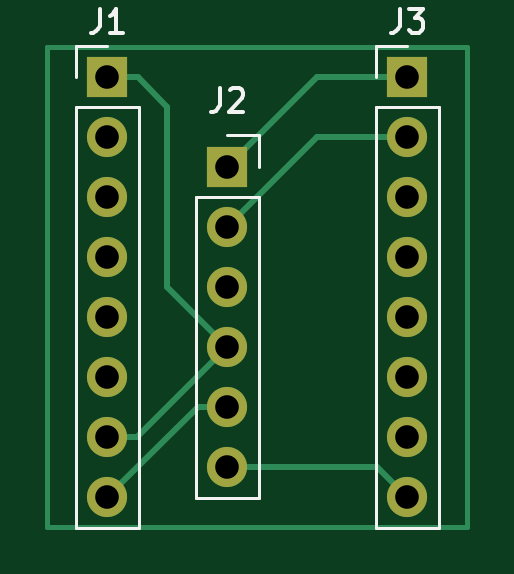
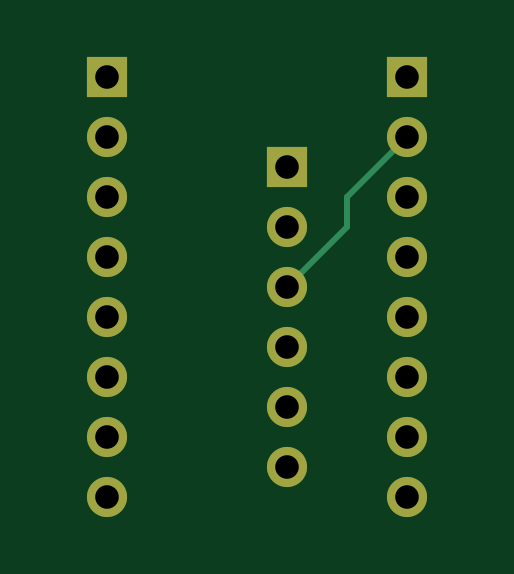
Circuit board: 11 layer files. Board 17.8 x 20.3 mm.
- bottom_copper: adapter-B_Cu.gbl (1456 bytes)
- bottom_mask: adapter-B_Mask.gbs (1136 bytes)
- paste: adapter-B_Paste.gbp (490 bytes)
- bottom_silk: adapter-B_Silkscreen.gbo (1139 bytes)
- outline: adapter-Edge_Cuts.gm1 (457 bytes)
- top_copper: adapter-F_Cu.gtl (2342 bytes)
- top_mask: adapter-F_Mask.gts (1136 bytes)
- paste: adapter-F_Paste.gtp (490 bytes)
- top_silk: adapter-F_Silkscreen.gto (3349 bytes)
- drill: adapter-NPTH.drl (276 bytes)
- drill: adapter-PTH.drl (681 bytes)

=== bottom_copper: adapter-B_Cu.gbl ===
G04 #@! TF.GenerationSoftware,KiCad,Pcbnew,(6.0.2)*
G04 #@! TF.CreationDate,2025-01-10T20:51:35+01:00*
G04 #@! TF.ProjectId,adapter,61646170-7465-4722-9e6b-696361645f70,rev?*
G04 #@! TF.SameCoordinates,Original*
G04 #@! TF.FileFunction,Copper,L2,Bot*
G04 #@! TF.FilePolarity,Positive*
%FSLAX46Y46*%
G04 Gerber Fmt 4.6, Leading zero omitted, Abs format (unit mm)*
G04 Created by KiCad (PCBNEW (6.0.2)) date 2025-01-10 20:51:35*
%MOMM*%
%LPD*%
G01*
G04 APERTURE LIST*
G04 #@! TA.AperFunction,ComponentPad*
%ADD10R,1.700000X1.700000*%
G04 #@! TD*
G04 #@! TA.AperFunction,ComponentPad*
%ADD11O,1.700000X1.700000*%
G04 #@! TD*
G04 #@! TA.AperFunction,Conductor*
%ADD12C,0.250000*%
G04 #@! TD*
G04 APERTURE END LIST*
D10*
X142240000Y-88900000D03*
D11*
X142240000Y-91440000D03*
X142240000Y-93980000D03*
X142240000Y-96520000D03*
X142240000Y-99060000D03*
X142240000Y-101600000D03*
D10*
X137160000Y-85105000D03*
D11*
X137160000Y-87645000D03*
X137160000Y-90185000D03*
X137160000Y-92725000D03*
X137160000Y-95265000D03*
X137160000Y-97805000D03*
X137160000Y-100345000D03*
X137160000Y-102885000D03*
D10*
X149860000Y-85105000D03*
D11*
X149860000Y-87645000D03*
X149860000Y-90185000D03*
X149860000Y-92725000D03*
X149860000Y-95265000D03*
X149860000Y-97805000D03*
X149860000Y-100345000D03*
X149860000Y-102885000D03*
D12*
X139700000Y-90185000D02*
X139700000Y-91440000D01*
X137160000Y-87645000D02*
X139700000Y-90185000D01*
X139700000Y-91440000D02*
X142240000Y-93980000D01*
M02*

=== bottom_mask: adapter-B_Mask.gbs ===
G04 #@! TF.GenerationSoftware,KiCad,Pcbnew,(6.0.2)*
G04 #@! TF.CreationDate,2025-01-10T20:51:36+01:00*
G04 #@! TF.ProjectId,adapter,61646170-7465-4722-9e6b-696361645f70,rev?*
G04 #@! TF.SameCoordinates,Original*
G04 #@! TF.FileFunction,Soldermask,Bot*
G04 #@! TF.FilePolarity,Negative*
%FSLAX46Y46*%
G04 Gerber Fmt 4.6, Leading zero omitted, Abs format (unit mm)*
G04 Created by KiCad (PCBNEW (6.0.2)) date 2025-01-10 20:51:36*
%MOMM*%
%LPD*%
G01*
G04 APERTURE LIST*
%ADD10R,1.700000X1.700000*%
%ADD11O,1.700000X1.700000*%
G04 APERTURE END LIST*
D10*
X142240000Y-88900000D03*
D11*
X142240000Y-91440000D03*
X142240000Y-93980000D03*
X142240000Y-96520000D03*
X142240000Y-99060000D03*
X142240000Y-101600000D03*
D10*
X137160000Y-85105000D03*
D11*
X137160000Y-87645000D03*
X137160000Y-90185000D03*
X137160000Y-92725000D03*
X137160000Y-95265000D03*
X137160000Y-97805000D03*
X137160000Y-100345000D03*
X137160000Y-102885000D03*
D10*
X149860000Y-85105000D03*
D11*
X149860000Y-87645000D03*
X149860000Y-90185000D03*
X149860000Y-92725000D03*
X149860000Y-95265000D03*
X149860000Y-97805000D03*
X149860000Y-100345000D03*
X149860000Y-102885000D03*
M02*

=== paste: adapter-B_Paste.gbp ===
G04 #@! TF.GenerationSoftware,KiCad,Pcbnew,(6.0.2)*
G04 #@! TF.CreationDate,2025-01-10T20:51:35+01:00*
G04 #@! TF.ProjectId,adapter,61646170-7465-4722-9e6b-696361645f70,rev?*
G04 #@! TF.SameCoordinates,Original*
G04 #@! TF.FileFunction,Paste,Bot*
G04 #@! TF.FilePolarity,Positive*
%FSLAX46Y46*%
G04 Gerber Fmt 4.6, Leading zero omitted, Abs format (unit mm)*
G04 Created by KiCad (PCBNEW (6.0.2)) date 2025-01-10 20:51:35*
%MOMM*%
%LPD*%
G01*
G04 APERTURE LIST*
G04 APERTURE END LIST*
M02*

=== bottom_silk: adapter-B_Silkscreen.gbo ===
G04 #@! TF.GenerationSoftware,KiCad,Pcbnew,(6.0.2)*
G04 #@! TF.CreationDate,2025-01-10T20:51:35+01:00*
G04 #@! TF.ProjectId,adapter,61646170-7465-4722-9e6b-696361645f70,rev?*
G04 #@! TF.SameCoordinates,Original*
G04 #@! TF.FileFunction,Legend,Bot*
G04 #@! TF.FilePolarity,Positive*
%FSLAX46Y46*%
G04 Gerber Fmt 4.6, Leading zero omitted, Abs format (unit mm)*
G04 Created by KiCad (PCBNEW (6.0.2)) date 2025-01-10 20:51:35*
%MOMM*%
%LPD*%
G01*
G04 APERTURE LIST*
%ADD10R,1.700000X1.700000*%
%ADD11O,1.700000X1.700000*%
G04 APERTURE END LIST*
%LPC*%
D10*
X142240000Y-88900000D03*
D11*
X142240000Y-91440000D03*
X142240000Y-93980000D03*
X142240000Y-96520000D03*
X142240000Y-99060000D03*
X142240000Y-101600000D03*
D10*
X137160000Y-85105000D03*
D11*
X137160000Y-87645000D03*
X137160000Y-90185000D03*
X137160000Y-92725000D03*
X137160000Y-95265000D03*
X137160000Y-97805000D03*
X137160000Y-100345000D03*
X137160000Y-102885000D03*
D10*
X149860000Y-85105000D03*
D11*
X149860000Y-87645000D03*
X149860000Y-90185000D03*
X149860000Y-92725000D03*
X149860000Y-95265000D03*
X149860000Y-97805000D03*
X149860000Y-100345000D03*
X149860000Y-102885000D03*
M02*

=== outline: adapter-Edge_Cuts.gm1 ===
G04 #@! TF.GenerationSoftware,KiCad,Pcbnew,(6.0.2)*
G04 #@! TF.CreationDate,2025-01-10T20:51:36+01:00*
G04 #@! TF.ProjectId,adapter,61646170-7465-4722-9e6b-696361645f70,rev?*
G04 #@! TF.SameCoordinates,Original*
G04 #@! TF.FileFunction,Profile,NP*
%FSLAX46Y46*%
G04 Gerber Fmt 4.6, Leading zero omitted, Abs format (unit mm)*
G04 Created by KiCad (PCBNEW (6.0.2)) date 2025-01-10 20:51:36*
%MOMM*%
%LPD*%
G01*
G04 APERTURE LIST*
G04 APERTURE END LIST*
M02*

=== top_copper: adapter-F_Cu.gtl ===
G04 #@! TF.GenerationSoftware,KiCad,Pcbnew,(6.0.2)*
G04 #@! TF.CreationDate,2025-01-10T20:51:35+01:00*
G04 #@! TF.ProjectId,adapter,61646170-7465-4722-9e6b-696361645f70,rev?*
G04 #@! TF.SameCoordinates,Original*
G04 #@! TF.FileFunction,Copper,L1,Top*
G04 #@! TF.FilePolarity,Positive*
%FSLAX46Y46*%
G04 Gerber Fmt 4.6, Leading zero omitted, Abs format (unit mm)*
G04 Created by KiCad (PCBNEW (6.0.2)) date 2025-01-10 20:51:35*
%MOMM*%
%LPD*%
G01*
G04 APERTURE LIST*
G04 #@! TA.AperFunction,NonConductor*
%ADD10C,0.200000*%
G04 #@! TD*
G04 #@! TA.AperFunction,ComponentPad*
%ADD11R,1.700000X1.700000*%
G04 #@! TD*
G04 #@! TA.AperFunction,ComponentPad*
%ADD12O,1.700000X1.700000*%
G04 #@! TD*
G04 #@! TA.AperFunction,Conductor*
%ADD13C,0.250000*%
G04 #@! TD*
G04 APERTURE END LIST*
D10*
X152400000Y-83820000D02*
X134620000Y-83820000D01*
X152400000Y-104140000D02*
X152400000Y-83820000D01*
X134620000Y-104140000D02*
X152400000Y-104140000D01*
X134620000Y-83820000D02*
X134620000Y-104140000D01*
D11*
X142240000Y-88900000D03*
D12*
X142240000Y-91440000D03*
X142240000Y-93980000D03*
X142240000Y-96520000D03*
X142240000Y-99060000D03*
X142240000Y-101600000D03*
D11*
X137160000Y-85105000D03*
D12*
X137160000Y-87645000D03*
X137160000Y-90185000D03*
X137160000Y-92725000D03*
X137160000Y-95265000D03*
X137160000Y-97805000D03*
X137160000Y-100345000D03*
X137160000Y-102885000D03*
D11*
X149860000Y-85105000D03*
D12*
X149860000Y-87645000D03*
X149860000Y-90185000D03*
X149860000Y-92725000D03*
X149860000Y-95265000D03*
X149860000Y-97805000D03*
X149860000Y-100345000D03*
X149860000Y-102885000D03*
D13*
X139700000Y-86360000D02*
X139700000Y-93980000D01*
X139700000Y-93980000D02*
X142240000Y-96520000D01*
X137160000Y-85105000D02*
X138445000Y-85105000D01*
X137160000Y-100345000D02*
X138415000Y-100345000D01*
X138415000Y-100345000D02*
X142240000Y-96520000D01*
X138445000Y-85105000D02*
X139700000Y-86360000D01*
X137160000Y-87645000D02*
X137160000Y-88021010D01*
X137160000Y-102885000D02*
X140985000Y-99060000D01*
X140985000Y-99060000D02*
X142240000Y-99060000D01*
X146035000Y-87645000D02*
X142240000Y-91440000D01*
X149860000Y-87645000D02*
X146035000Y-87645000D01*
X146035000Y-85105000D02*
X142240000Y-88900000D01*
X149860000Y-85105000D02*
X146035000Y-85105000D01*
X149860000Y-102885000D02*
X148575000Y-101600000D01*
X148575000Y-101600000D02*
X142240000Y-101600000D01*
M02*

=== top_mask: adapter-F_Mask.gts ===
G04 #@! TF.GenerationSoftware,KiCad,Pcbnew,(6.0.2)*
G04 #@! TF.CreationDate,2025-01-10T20:51:36+01:00*
G04 #@! TF.ProjectId,adapter,61646170-7465-4722-9e6b-696361645f70,rev?*
G04 #@! TF.SameCoordinates,Original*
G04 #@! TF.FileFunction,Soldermask,Top*
G04 #@! TF.FilePolarity,Negative*
%FSLAX46Y46*%
G04 Gerber Fmt 4.6, Leading zero omitted, Abs format (unit mm)*
G04 Created by KiCad (PCBNEW (6.0.2)) date 2025-01-10 20:51:36*
%MOMM*%
%LPD*%
G01*
G04 APERTURE LIST*
%ADD10R,1.700000X1.700000*%
%ADD11O,1.700000X1.700000*%
G04 APERTURE END LIST*
D10*
X142240000Y-88900000D03*
D11*
X142240000Y-91440000D03*
X142240000Y-93980000D03*
X142240000Y-96520000D03*
X142240000Y-99060000D03*
X142240000Y-101600000D03*
D10*
X137160000Y-85105000D03*
D11*
X137160000Y-87645000D03*
X137160000Y-90185000D03*
X137160000Y-92725000D03*
X137160000Y-95265000D03*
X137160000Y-97805000D03*
X137160000Y-100345000D03*
X137160000Y-102885000D03*
D10*
X149860000Y-85105000D03*
D11*
X149860000Y-87645000D03*
X149860000Y-90185000D03*
X149860000Y-92725000D03*
X149860000Y-95265000D03*
X149860000Y-97805000D03*
X149860000Y-100345000D03*
X149860000Y-102885000D03*
M02*

=== paste: adapter-F_Paste.gtp ===
G04 #@! TF.GenerationSoftware,KiCad,Pcbnew,(6.0.2)*
G04 #@! TF.CreationDate,2025-01-10T20:51:35+01:00*
G04 #@! TF.ProjectId,adapter,61646170-7465-4722-9e6b-696361645f70,rev?*
G04 #@! TF.SameCoordinates,Original*
G04 #@! TF.FileFunction,Paste,Top*
G04 #@! TF.FilePolarity,Positive*
%FSLAX46Y46*%
G04 Gerber Fmt 4.6, Leading zero omitted, Abs format (unit mm)*
G04 Created by KiCad (PCBNEW (6.0.2)) date 2025-01-10 20:51:35*
%MOMM*%
%LPD*%
G01*
G04 APERTURE LIST*
G04 APERTURE END LIST*
M02*

=== top_silk: adapter-F_Silkscreen.gto ===
G04 #@! TF.GenerationSoftware,KiCad,Pcbnew,(6.0.2)*
G04 #@! TF.CreationDate,2025-01-10T20:51:35+01:00*
G04 #@! TF.ProjectId,adapter,61646170-7465-4722-9e6b-696361645f70,rev?*
G04 #@! TF.SameCoordinates,Original*
G04 #@! TF.FileFunction,Legend,Top*
G04 #@! TF.FilePolarity,Positive*
%FSLAX46Y46*%
G04 Gerber Fmt 4.6, Leading zero omitted, Abs format (unit mm)*
G04 Created by KiCad (PCBNEW (6.0.2)) date 2025-01-10 20:51:35*
%MOMM*%
%LPD*%
G01*
G04 APERTURE LIST*
%ADD10C,0.150000*%
%ADD11C,0.120000*%
%ADD12R,1.700000X1.700000*%
%ADD13O,1.700000X1.700000*%
G04 APERTURE END LIST*
D10*
X141906666Y-85582380D02*
X141906666Y-86296666D01*
X141859047Y-86439523D01*
X141763809Y-86534761D01*
X141620952Y-86582380D01*
X141525714Y-86582380D01*
X142335238Y-85677619D02*
X142382857Y-85630000D01*
X142478095Y-85582380D01*
X142716190Y-85582380D01*
X142811428Y-85630000D01*
X142859047Y-85677619D01*
X142906666Y-85772857D01*
X142906666Y-85868095D01*
X142859047Y-86010952D01*
X142287619Y-86582380D01*
X142906666Y-86582380D01*
X136826666Y-82227380D02*
X136826666Y-82941666D01*
X136779047Y-83084523D01*
X136683809Y-83179761D01*
X136540952Y-83227380D01*
X136445714Y-83227380D01*
X137826666Y-83227380D02*
X137255238Y-83227380D01*
X137540952Y-83227380D02*
X137540952Y-82227380D01*
X137445714Y-82370238D01*
X137350476Y-82465476D01*
X137255238Y-82513095D01*
X149526666Y-82227380D02*
X149526666Y-82941666D01*
X149479047Y-83084523D01*
X149383809Y-83179761D01*
X149240952Y-83227380D01*
X149145714Y-83227380D01*
X149907619Y-82227380D02*
X150526666Y-82227380D01*
X150193333Y-82608333D01*
X150336190Y-82608333D01*
X150431428Y-82655952D01*
X150479047Y-82703571D01*
X150526666Y-82798809D01*
X150526666Y-83036904D01*
X150479047Y-83132142D01*
X150431428Y-83179761D01*
X150336190Y-83227380D01*
X150050476Y-83227380D01*
X149955238Y-83179761D01*
X149907619Y-83132142D01*
D11*
X140910000Y-90170000D02*
X140910000Y-102930000D01*
X140910000Y-102930000D02*
X143570000Y-102930000D01*
X143570000Y-87570000D02*
X143570000Y-88900000D01*
X140910000Y-90170000D02*
X143570000Y-90170000D01*
X143570000Y-90170000D02*
X143570000Y-102930000D01*
X142240000Y-87570000D02*
X143570000Y-87570000D01*
X135830000Y-85105000D02*
X135830000Y-83775000D01*
X135830000Y-86375000D02*
X138490000Y-86375000D01*
X138490000Y-86375000D02*
X138490000Y-104215000D01*
X135830000Y-83775000D02*
X137160000Y-83775000D01*
X135830000Y-86375000D02*
X135830000Y-104215000D01*
X135830000Y-104215000D02*
X138490000Y-104215000D01*
X148530000Y-85105000D02*
X148530000Y-83775000D01*
X148530000Y-86375000D02*
X151190000Y-86375000D01*
X148530000Y-104215000D02*
X151190000Y-104215000D01*
X148530000Y-83775000D02*
X149860000Y-83775000D01*
X151190000Y-86375000D02*
X151190000Y-104215000D01*
X148530000Y-86375000D02*
X148530000Y-104215000D01*
%LPC*%
D12*
X142240000Y-88900000D03*
D13*
X142240000Y-91440000D03*
X142240000Y-93980000D03*
X142240000Y-96520000D03*
X142240000Y-99060000D03*
X142240000Y-101600000D03*
D12*
X137160000Y-85105000D03*
D13*
X137160000Y-87645000D03*
X137160000Y-90185000D03*
X137160000Y-92725000D03*
X137160000Y-95265000D03*
X137160000Y-97805000D03*
X137160000Y-100345000D03*
X137160000Y-102885000D03*
D12*
X149860000Y-85105000D03*
D13*
X149860000Y-87645000D03*
X149860000Y-90185000D03*
X149860000Y-92725000D03*
X149860000Y-95265000D03*
X149860000Y-97805000D03*
X149860000Y-100345000D03*
X149860000Y-102885000D03*
M02*

=== drill: adapter-NPTH.drl ===
M48
; DRILL file {KiCad (6.0.2)} date Fri Jan 10 20:51:42 2025
; FORMAT={-:-/ absolute / metric / decimal}
; #@! TF.CreationDate,2025-01-10T20:51:42+01:00
; #@! TF.GenerationSoftware,Kicad,Pcbnew,(6.0.2)
; #@! TF.FileFunction,NonPlated,1,2,NPTH
FMAT,2
METRIC
%
G90
G05
T0
M30

=== drill: adapter-PTH.drl ===
M48
; DRILL file {KiCad (6.0.2)} date Fri Jan 10 20:51:42 2025
; FORMAT={-:-/ absolute / metric / decimal}
; #@! TF.CreationDate,2025-01-10T20:51:42+01:00
; #@! TF.GenerationSoftware,Kicad,Pcbnew,(6.0.2)
; #@! TF.FileFunction,Plated,1,2,PTH
FMAT,2
METRIC
; #@! TA.AperFunction,Plated,PTH,ComponentDrill
T1C1.000
%
G90
G05
T1
X137.16Y-85.105
X137.16Y-87.645
X137.16Y-90.185
X137.16Y-92.725
X137.16Y-95.265
X137.16Y-97.805
X137.16Y-100.345
X137.16Y-102.885
X142.24Y-88.9
X142.24Y-91.44
X142.24Y-93.98
X142.24Y-96.52
X142.24Y-99.06
X142.24Y-101.6
X149.86Y-85.105
X149.86Y-87.645
X149.86Y-90.185
X149.86Y-92.725
X149.86Y-95.265
X149.86Y-97.805
X149.86Y-100.345
X149.86Y-102.885
T0
M30

